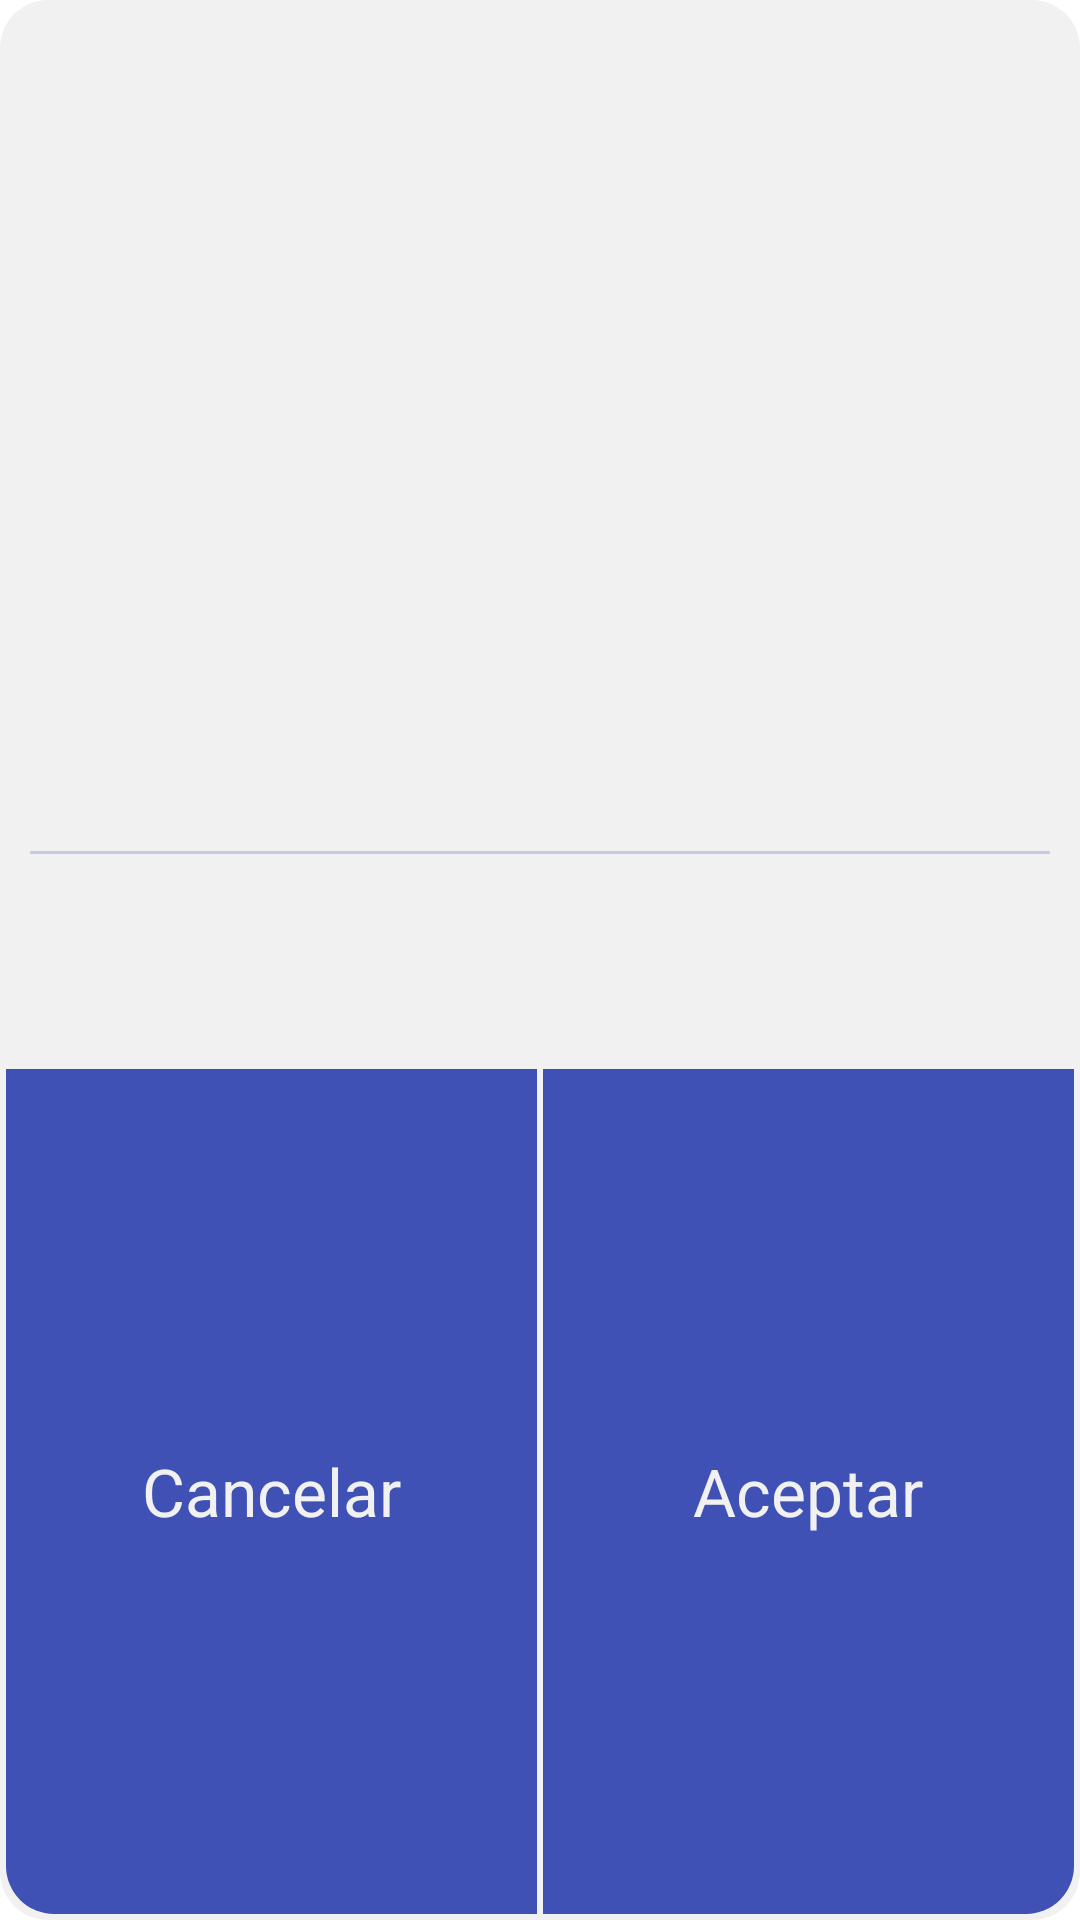

The Android layout XML behind this screen, and the referenced resources:
<!-- AndroidManifest.xml: application theme Theme.SpaceDemo -->
<!-- res/layout/dialog_info.xml -->
<?xml version="1.0" encoding="utf-8"?>
<LinearLayout xmlns:android="http://schemas.android.com/apk/res/android"
    xmlns:tools="http://schemas.android.com/tools"
    android:layout_width="match_parent"
    android:layout_height="match_parent"
    android:background="@drawable/bg_error_dialog"
    android:gravity="center"
    android:orientation="vertical">

    <TextView
        android:id="@+id/dialogTitle"
        android:layout_width="wrap_content"
        android:layout_height="0dp"
        android:layout_gravity="center"
        android:layout_weight="1"
        android:gravity="center"
        android:paddingTop="@dimen/margin_m"
        android:paddingBottom="@dimen/margin_m"
        android:textColor="@color/primary_dark"
        android:textSize="@dimen/h3"
        tools:text="Error" />

    <View
        android:layout_width="match_parent"
        android:layout_marginStart="@dimen/margin_m"
        android:layout_marginEnd="@dimen/margin_m"
        android:layout_height="1dp"
        android:background="@color/primary_light" />

    <TextView
        android:id="@+id/dialogMessage"
        android:layout_width="match_parent"
        android:layout_height="wrap_content"
        android:layout_marginTop="@dimen/margin_l"
        android:layout_marginBottom="@dimen/margin_xl"
        android:gravity="center"
        android:padding="@dimen/margin_m"
        android:textColor="@color/primary_dark"
        android:textSize="@dimen/h6"
        tools:text="@string/msg_error" />

    <LinearLayout
        android:layout_width="match_parent"
        android:layout_height="0dp"
        android:layout_weight="1"
        android:gravity="center"
        android:orientation="horizontal">

        <TextView
            android:id="@+id/buttonCancel"
            android:layout_width="0dp"
            android:layout_height="match_parent"
            android:layout_gravity="center"
            android:layout_weight="1"
            android:layout_marginEnd="1dp"
            android:background="@drawable/selector_button_left_dialog"
            android:gravity="center"
            android:textColor="@color/textColorWhite"
            android:textSize="@dimen/h3"
            android:text="@string/btn_cancel"
            tools:text="Cancelar" />

        <TextView
            android:id="@+id/buttonOk"
            android:layout_width="0dp"
            android:layout_height="match_parent"
            android:background="@drawable/selector_button_right_dialog"
            android:layout_gravity="center"
            android:layout_marginStart="1dp"
            android:layout_weight="1"
            android:gravity="center"
            android:textColor="@color/textColorWhite"
            android:textSize="@dimen/h3"
            android:text="@string/btn_ok"
            tools:text="Aceptar" />
    </LinearLayout>
</LinearLayout>
<!-- resources referenced by this layout -->
<resources>
  <color name="primary_dark">#303F9F</color>
  <color name="primary_light">#C5CAE9</color>
  <color name="textColorWhite">#f1f1f1</color>
  <dimen name="h3">22sp</dimen>
  <dimen name="h6">16sp</dimen>
  <dimen name="margin_l">16dp</dimen>
  <dimen name="margin_m">8dp</dimen>
  <dimen name="margin_xl">18dp</dimen>
  <!-- drawable bg_error_dialog (drawable) -->
  <?xml version="1.0" encoding="utf-8"?>
  <shape xmlns:android="http://schemas.android.com/apk/res/android">
      <solid
          android:color="@color/textColorWhite"/>
      <corners
          android:radius="@dimen/margin_l" />
      <padding
          android:left="@dimen/margin_xxs"
          android:top="@dimen/margin_xxs"
          android:right="@dimen/margin_xxs"
          android:bottom="@dimen/margin_xxs" />
  </shape>
  <!-- drawable selector_button_left_dialog (drawable) -->
  <?xml version="1.0" encoding="utf-8"?>
  <selector xmlns:android="http://schemas.android.com/apk/res/android">
      <item android:state_pressed="true">
          <shape android:shape="rectangle">
              <solid android:color="@color/primary_light" />
              <corners android:bottomLeftRadius="@dimen/margin_l" />
          </shape>
      </item>
      <item android:state_pressed="false">
          <shape android:shape="rectangle">
              <solid android:color="@color/primary" />
              <corners android:bottomLeftRadius="@dimen/margin_l" />
          </shape>
      </item>
  </selector>
  <!-- drawable selector_button_right_dialog (drawable) -->
  <?xml version="1.0" encoding="utf-8"?>
  <selector xmlns:android="http://schemas.android.com/apk/res/android">
      <item android:state_pressed="true">
          <shape android:shape="rectangle">
              <solid android:color="@color/primary_light" />
              <corners android:bottomRightRadius="@dimen/margin_l" />
          </shape>
      </item>
      <item android:state_pressed="false">
          <shape android:shape="rectangle">
              <solid android:color="@color/primary" />
              <corners android:bottomRightRadius="@dimen/margin_l" />
          </shape>
      </item>
  </selector>
  <string name="btn_cancel">Cancelar</string>
  <string name="btn_ok">Aceptar</string>
  <string name="msg_error">Se ha producido un error, algo fue mal. Por favor, intentelo de nuevo o reinicie la app.</string>
  <style name="Theme.SpaceDemo" parent="Theme.MaterialComponents.DayNight.DarkActionBar">
          
          <item name="colorPrimary">@color/purple_200</item>
          <item name="colorPrimaryVariant">@color/purple_700</item>
          <item name="colorOnPrimary">@color/black</item>
          
          <item name="colorSecondary">@color/teal_200</item>
          <item name="colorSecondaryVariant">@color/teal_200</item>
          <item name="colorOnSecondary">@color/black</item>
          
          <item name="android:statusBarColor" tools:targetApi="l">?attr/colorPrimaryVariant</item>
          
      </style>
  <dimen name="margin_xxs">2dp</dimen>
  <color name="primary">#3F51B5</color>
  <color name="purple_200">#FFBB86FC</color>
  <color name="purple_700">#FF3700B3</color>
  <color name="black">#FF000000</color>
  <color name="teal_200">#FF03DAC5</color>
</resources>
